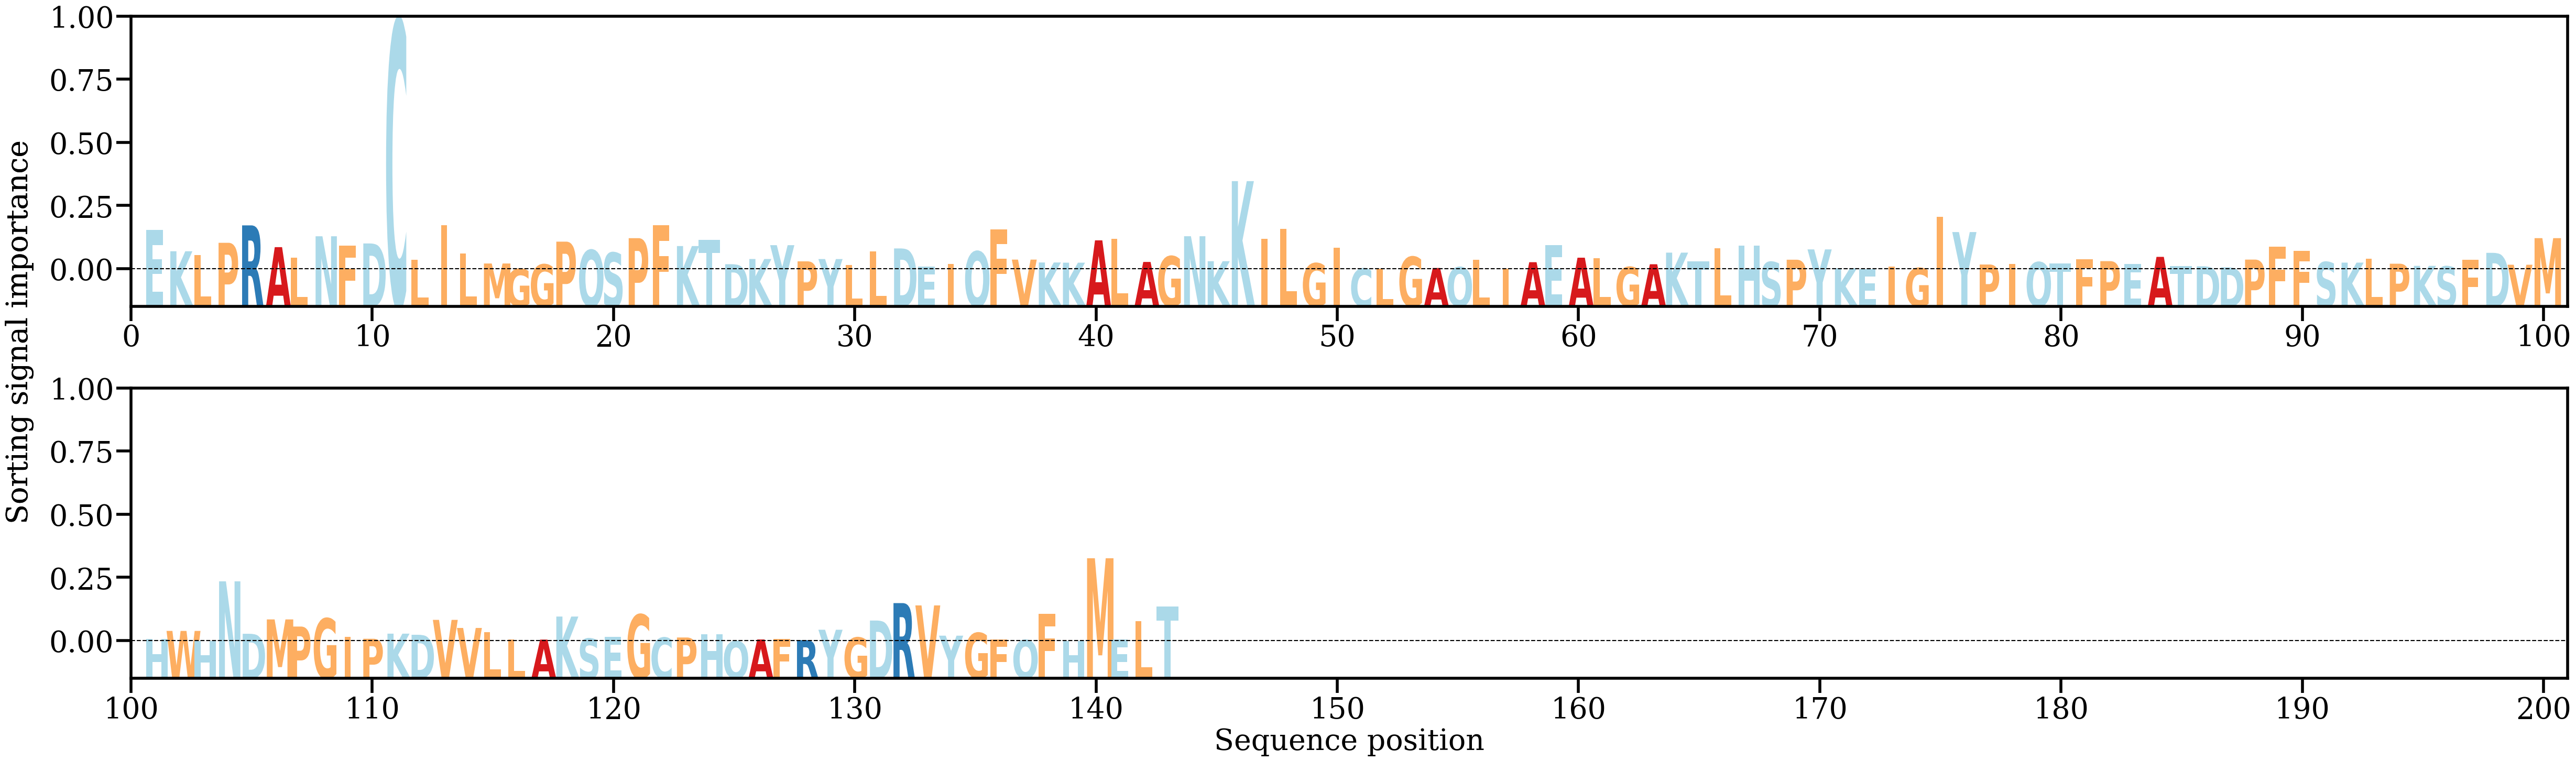

Data behind this chart, as committed beside it:
AA, Alpha
E, [0.01639617]
K, [0.00763122]
L, [0.00603812]
P, [0.01113154]
R, [0.01835589]
A, [0.00933579]
L, [0.00496675]
N, [0.01383998]
F, [0.00993071]
D, [0.01086313]
C, [0.10324617]
L, [0.00418531]
I, [0.01842676]
L, [0.0067568]
M, [0.00255906]
G, [0.00030442]
G, [0.00216902]
P, [0.0116078]
Q, [0.00814063]
S, [0.00704477]
P, [0.01305273]
F, [0.01851838]
K, [0.00978276]
T, [0.01230539]
D, [0.00226217]
K, [0.00441589]
Y, [0.01014937]
P, [0.00344527]
Y, [0.00440021]
L, [0.00192514]
L, [0.00754873]
D, [0.00879566]
E, [0.00121857]
I, [0.00243397]
Q, [0.00757579]
F, [0.01675236]
V, [0.00417034]
K, [0.00297398]
K, [0.00289492]
A, [0.01215262]
L, [0.01280948]
A, [0.00319878]
G, [0.00555225]
N, [0.01385704]
K, [0.0035022]
K, [0.03669761]
I, [0.01270527]
L, [0.01693097]
G, [0.00265318]
I, [0.00906016]
C, [0.00046413]
L, [0.00047689]
G, [0.00534063]
A, [0.00069246]
Q, [0.00102681]
L, [0.00399478]
I, [0.00050576]
A, [0.00309668]
E, [0.01017976]
A, [0.00496176]
... 83 more rows
